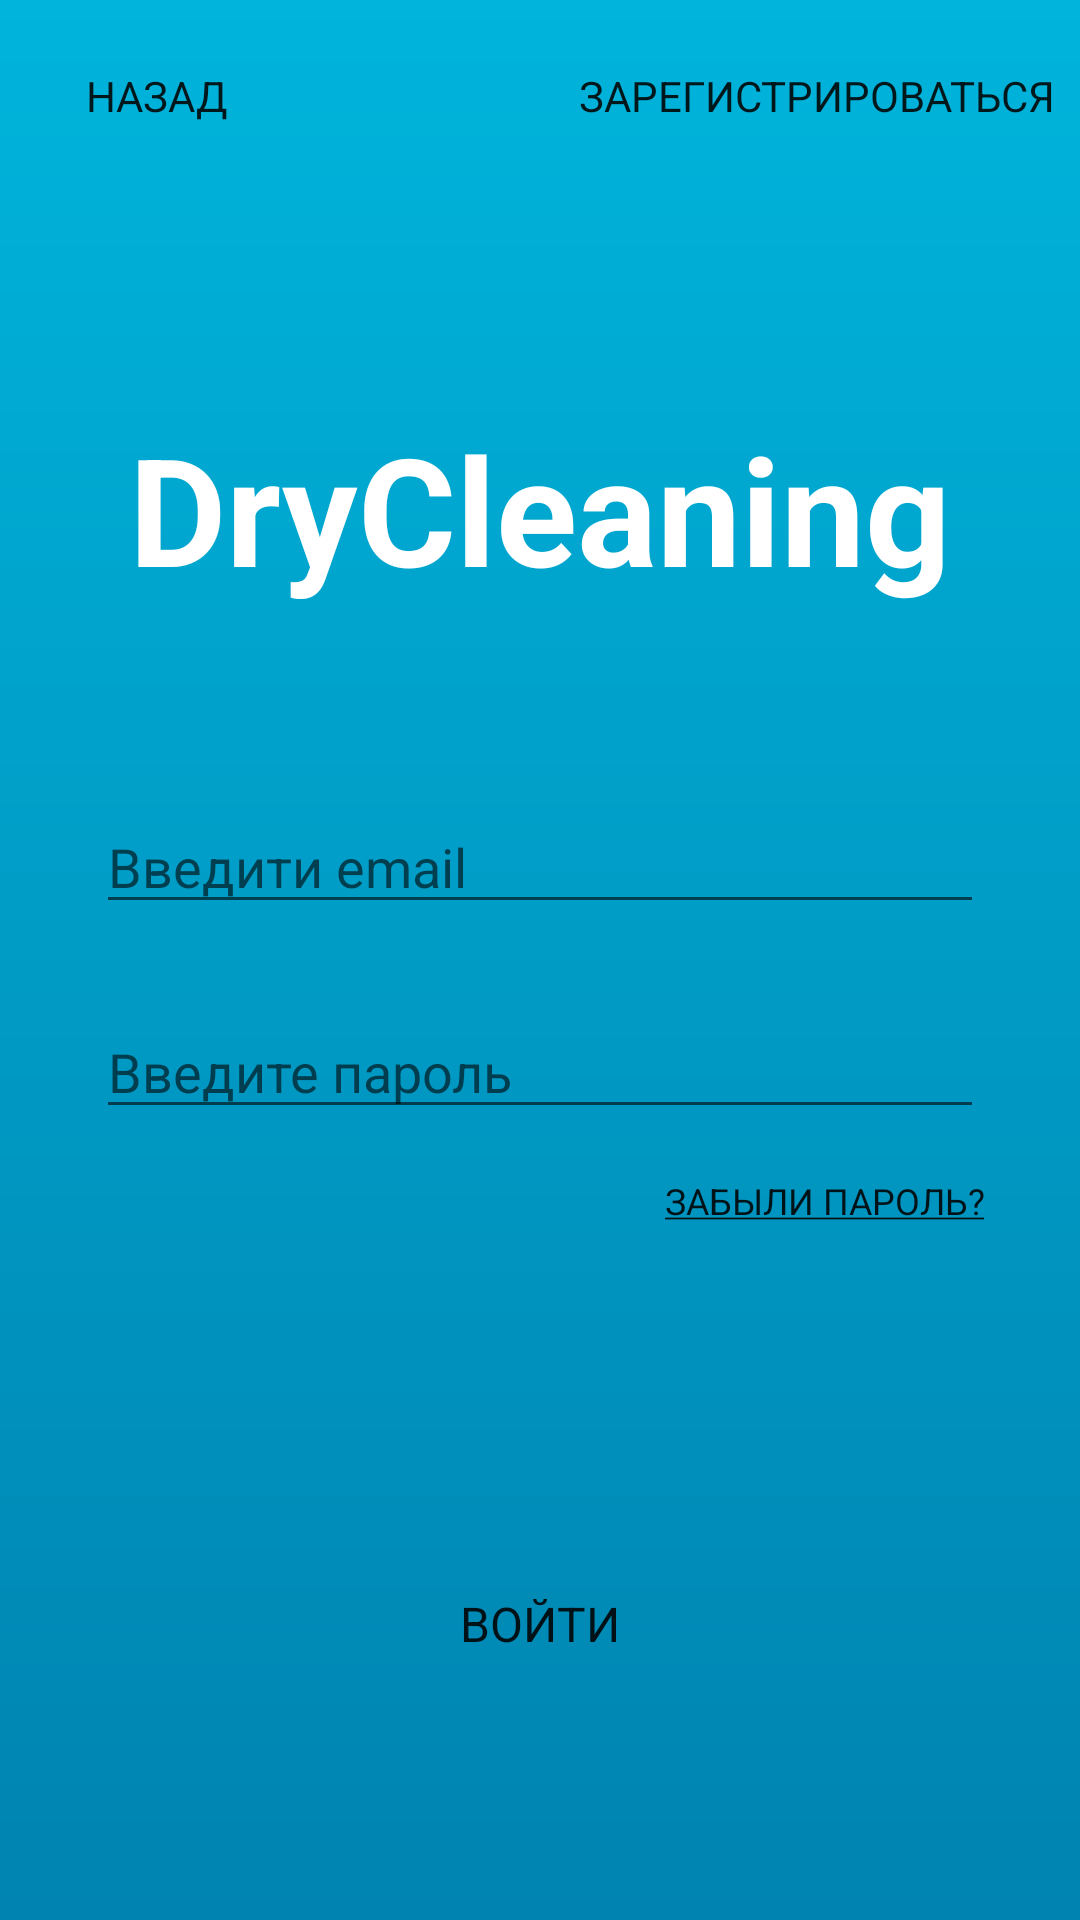

The Android layout XML behind this screen, and the referenced resources:
<!-- AndroidManifest.xml: application theme Theme.DryCleaning -->
<!-- res/layout/register_fragment.xml -->
<?xml version="1.0" encoding="utf-8"?>
<androidx.constraintlayout.widget.ConstraintLayout xmlns:android="http://schemas.android.com/apk/res/android"
    xmlns:app="http://schemas.android.com/apk/res-auto"
    xmlns:tools="http://schemas.android.com/tools"
    android:layout_width="match_parent"
    android:layout_height="match_parent"
    android:background="@drawable/background_greeting_gradient"
    android:padding="8dp">

    <Button
        android:id="@+id/button6"
        android:layout_width="wrap_content"
        android:layout_height="wrap_content"
        android:background="@android:color/transparent"
        android:text="@string/forgotten_password"
        android:textSize="12dp"
        app:layout_constraintEnd_toEndOf="@+id/editTextTextPassword"
        app:layout_constraintTop_toBottomOf="@+id/editTextTextPassword" />

    <TextView
        android:id="@+id/textView"
        android:layout_width="wrap_content"
        android:layout_height="wrap_content"
        android:layout_marginTop="128dp"
        android:text="@string/app_name"
        android:textColor="@color/white"
        android:textSize="50sp"
        android:textStyle="bold"
        app:layout_constraintEnd_toEndOf="parent"
        app:layout_constraintStart_toStartOf="parent"
        app:layout_constraintTop_toTopOf="parent"
        android:gravity="center"/>

    <Button
        android:id="@+id/return_to_greeting_button"
        android:layout_width="wrap_content"
        android:layout_height="wrap_content"
        android:background="@android:color/transparent"
        android:drawableLeft="@drawable/ic_baseline_keyboard_arrow_left_24"
        android:text="@string/return_back_text_button"
        app:layout_constraintStart_toStartOf="parent"
        app:layout_constraintTop_toTopOf="parent" />

    <Button
        android:id="@+id/button3"
        android:layout_width="wrap_content"
        android:layout_height="wrap_content"
        android:background="@android:color/transparent"
        android:text="@string/sign_up"
        app:layout_constraintEnd_toEndOf="parent"
        app:layout_constraintTop_toTopOf="parent" />

    <EditText
        android:id="@+id/editTextTextEmailAddress"
        android:layout_width="0dp"
        android:layout_height="wrap_content"
        android:layout_marginStart="24dp"
        android:layout_marginTop="64dp"
        android:layout_marginEnd="24dp"
        android:ems="10"
        android:hint="@string/edit_text_mail_hint"
        android:inputType="textEmailAddress"
        app:layout_constraintEnd_toEndOf="parent"
        app:layout_constraintStart_toStartOf="parent"
        app:layout_constraintTop_toBottomOf="@+id/textView" />

    <EditText
        android:id="@+id/editTextTextPassword"
        android:layout_width="0dp"
        android:layout_height="wrap_content"
        android:layout_marginTop="27dp"
        android:ems="10"
        android:hint="@string/edit_text_password_hint"
        android:inputType="textPassword"
        app:layout_constraintEnd_toEndOf="@+id/editTextTextEmailAddress"
        app:layout_constraintStart_toStartOf="@+id/editTextTextEmailAddress"
        app:layout_constraintTop_toBottomOf="@+id/editTextTextEmailAddress" />

    <Button
        android:id="@+id/button_sign_in"
        android:layout_width="0dp"
        android:layout_height="wrap_content"
        android:layout_marginBottom="64dp"
        android:padding="16dp"
        android:text="@string/sign_in_button"
        android:textSize="16sp"
        android:theme="@style/MyButtonStyle"
        app:layout_constraintBottom_toBottomOf="parent"
        app:layout_constraintEnd_toEndOf="parent"
        app:layout_constraintStart_toStartOf="parent"
        android:background="@drawable/button"/>


</androidx.constraintlayout.widget.ConstraintLayout>
<!-- resources referenced by this layout -->
<resources>
  <color name="white">#FFFFFFFF</color>
  <!-- drawable background_greeting_gradient (drawable) -->
  <?xml version="1.0" encoding="utf-8"?>
  <shape xmlns:android="http://schemas.android.com/apk/res/android"
      android:shape="rectangle">
      <gradient
          android:startColor="#00B4DB"
          android:endColor="#0083B0"
          android:angle="-45"/>
  
  </shape>
  <!-- drawable button (drawable) -->
  <?xml version="1.0" encoding="utf-8"?>
  <selector xmlns:android="http://schemas.android.com/apk/res/android">
      <item android:state_pressed="true" android:drawable="@drawable/background_greeting_gradient"/>
  </selector>
  <string name="app_name">DryCleaning</string>
  <string name="edit_text_mail_hint">Введити email</string>
  <string name="edit_text_password_hint">Введите пароль</string>
  <string name="forgotten_password"><u>Забыли пароль?</u></string>
  <string name="return_back_text_button">Назад</string>
  <string name="sign_in_button">Войти</string>
  <string name="sign_up">Зарегистрироваться</string>
  <style name="MyButtonStyle">
          <item name="colorPrimary">@color/button_sign_in</item>
      </style>
  <style name="Theme.DryCleaning" parent="Theme.MaterialComponents.DayNight.DarkActionBar">
          
          <item name="colorPrimary">@color/purple_500</item>
          <item name="colorPrimaryVariant">@color/purple_700</item>
          <item name="colorOnPrimary">@color/white</item>
          
          <item name="colorSecondary">@color/teal_200</item>
          <item name="colorSecondaryVariant">@color/teal_700</item>
          <item name="colorOnSecondary">@color/black</item>
          
          <item name="android:statusBarColor">?attr/colorPrimaryVariant</item>
          
          <item name="fontFamily">@font/comfortaa_bold</item>
      </style>
  <color name="button_sign_in">#7F00FF</color>
  <color name="purple_500">#FF6200EE</color>
  <color name="purple_700">#FF3700B3</color>
  <color name="teal_200">#FF03DAC5</color>
  <color name="teal_700">#FF018786</color>
  <color name="black">#FF000000</color>
</resources>
